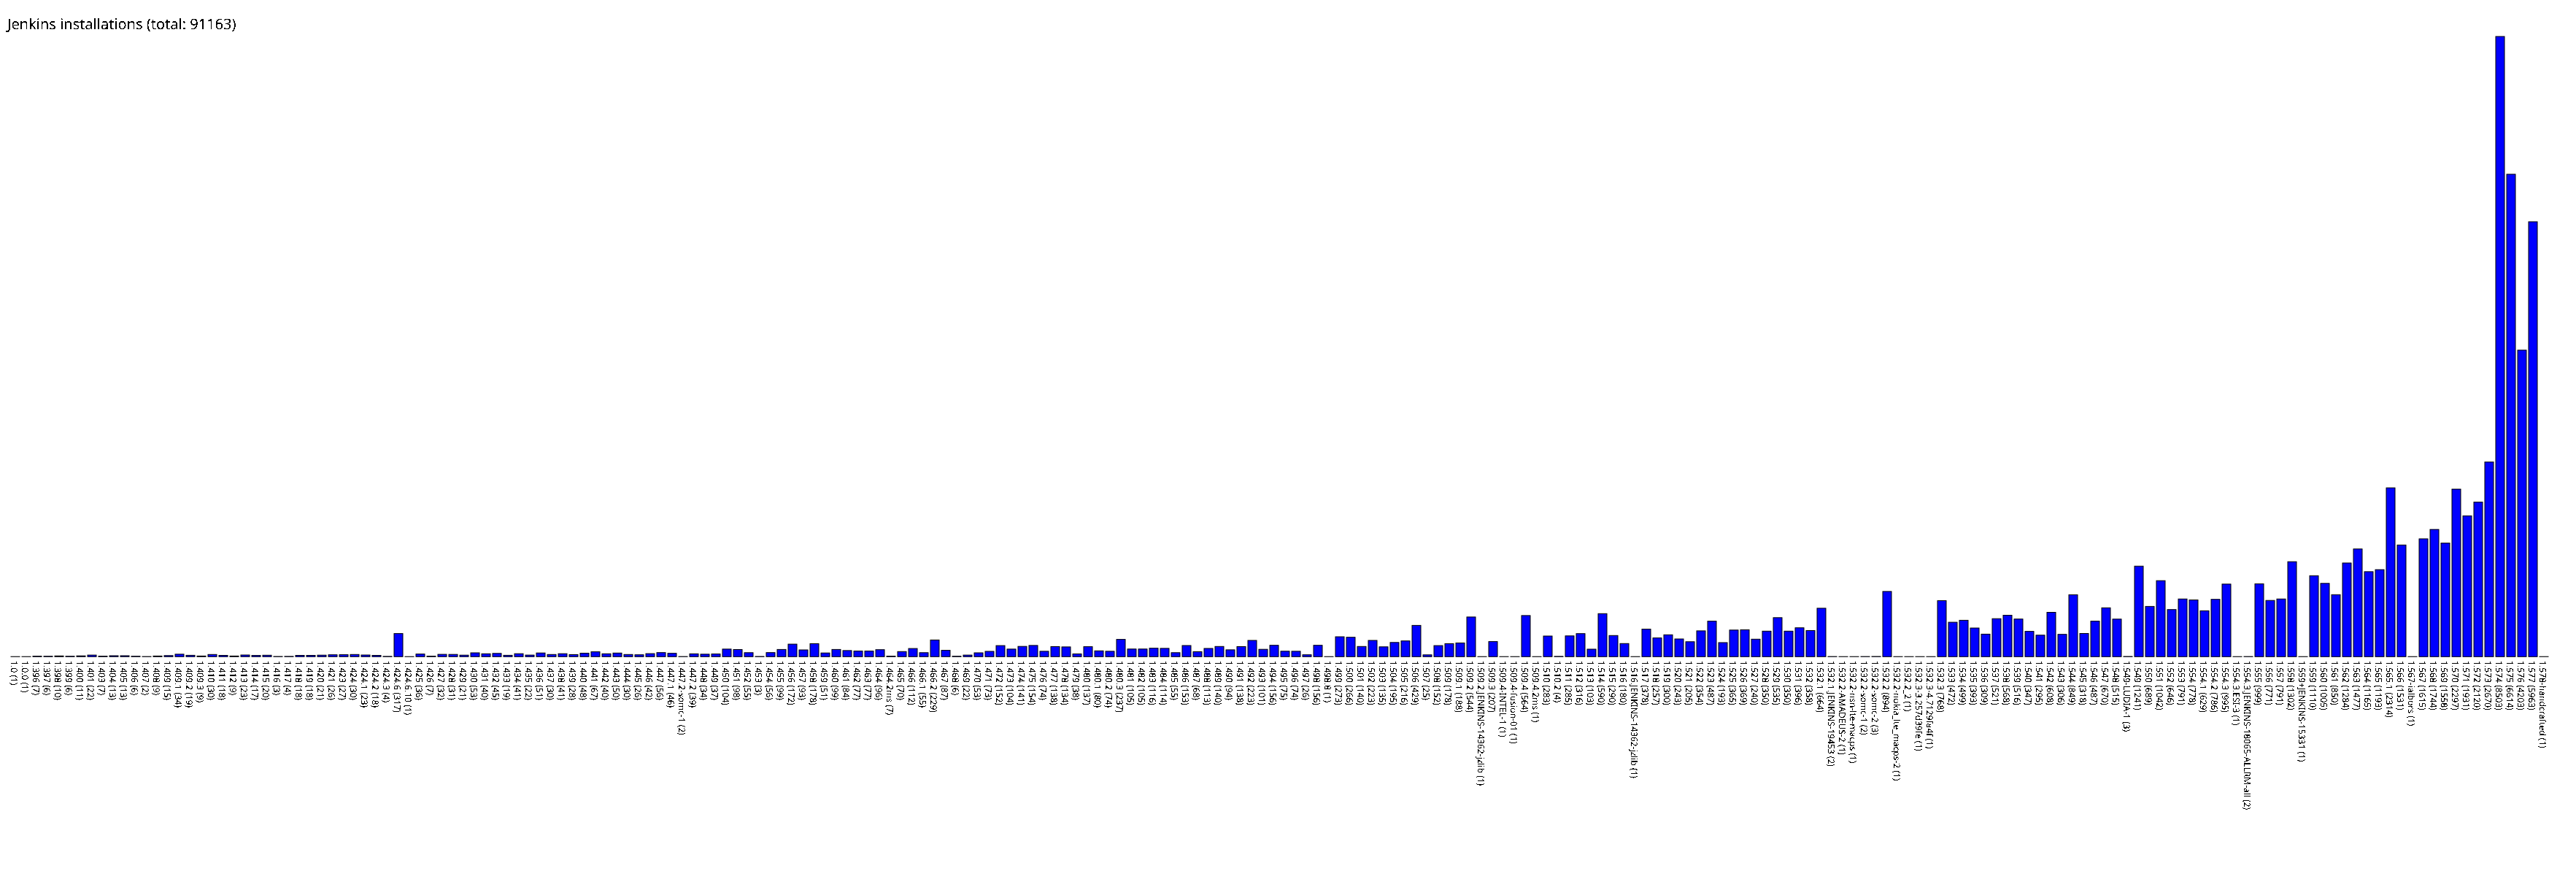

The table this chart was drawn from, first rows:
1.0, 1
1.0.0, 1
1.396, 7
1.397, 6
1.398, 10
1.399, 6
1.400, 11
1.401, 22
1.403, 7
1.404, 13
1.405, 13
1.406, 6
1.407, 2
1.408, 9
1.409, 15
1.409.1, 34
1.409.2, 19
1.409.3, 9
1.410, 30
1.411, 18
1.412, 9
1.413, 23
1.414, 17
1.415, 20
1.416, 3
1.417, 4
1.418, 18
1.419, 18
1.420, 21
1.421, 26
1.423, 27
1.424, 30
1.424.1, 23
1.424.2, 18
1.424.3, 4
1.424.6, 317
1.424.6.10, 1
1.425, 36
1.426, 7
1.427, 32
1.428, 31
1.429, 21
1.430, 53
1.431, 40
1.432, 45
1.433, 19
1.434, 41
1.435, 22
1.436, 51
1.437, 30
1.438, 41
1.439, 28
1.440, 48
1.441, 67
1.442, 40
1.443, 50
1.444, 30
1.445, 26
1.446, 42
1.447, 56
1.447.1, 46
... 171 more rows
